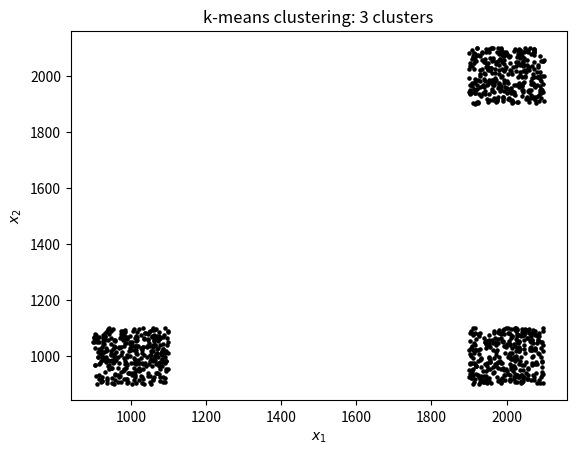

The script that saved this image: (Note: this script raises an exception after producing the figure.)
import matplotlib.pyplot as plt
import random
import math
import os


filePath = '/Users/Hanna/Documents/KEX/data_sets/'
figPath = '/Users/Hanna/Documents/KEX/plottar/data set plots/'

###########################################################################################################

def makeDataSet(k):


    # make k random centroids
    centroids = []
    ceilSqrtk = math.ceil(math.sqrt(k))

    for A in range(1,ceilSqrtk+1):

        for B in range (1,A+1):
            x = 1000*A
            y = 1000*B
            c = [x,y]
            centroids.append(c)
        
        for C in range (1,A):
            x = 1000*C
            y = 1000*A
            c = [x,y]
            centroids.append(c)
    
    centroids = centroids[0:k]

    
    
    # Annat sätt att få fram clusterpunkter som jag inte tror var lika bra som det övre
    # for xKoordinat in range(1,ceilSqrtk+1):
    #     for yKoordinat in range(1,ceilSqrtk+1):
    #             x = 1000*xKoordinat
    #             y = 1000*yKoordinat
    #             c = [x,y]
    #             centroids.append(c)

    # centroids = centroids[0:k]


    #     a = random.randint(1,1000)

    #     lowerBound = i * a + 100
    #     upperBound = i * a + 500

    #     x = random.randint(lowerBound, upperBound)
    #     y = random.randint(lowerBound, upperBound)
    #     c = [x,y]
    #     centroids.append(c)

    # centroids = [[1000,80], [-100,80], [-2000,-100], [100,-200]]



    maxMinLimit = 100
    dataList = []
    for c in centroids: # make points for every cluster

        # interval from where data point can be chosen
        minLimx = c[0] - maxMinLimit
        maxLimx = c[0] + maxMinLimit

        minLimy = c[1] - maxMinLimit
        maxLimy = c[1] + maxMinLimit


        for j in range(333):     # make 100 data points for every cluster

            x = random.randint(minLimx, maxLimx)
            y = random.randint(minLimy, maxLimy)

            dataPoint = [x, y]
            dataList.append(dataPoint)  # add data point to data set

    return dataList


##################################################################################################################

#
#
#
def saveDocument(fileName, dataList):

    with open(fileName, 'w') as f:
        
        for dataPoint in dataList:

            dataPoint = [str(x) for x in dataPoint]

            f.write(dataPoint[0] + '   ' + dataPoint[1] + '\n')
            
##################################################################################################################

# 
# 
#             
def plotData(data, k):

    
    fig = plt.figure()

    # plot data points
    n = len(data)  # nr of data points
    for j in range(n):

        x = data[j][0]                 # x-coordinate
        y = data[j][1]                 # y-coordinate

        plt.scatter(x, y, c = 'black', s = 5)
        
    plt.title('k-means clustering: ' + str(k) + ' clusters')
    plt.xlabel('$x_1$')
    plt.ylabel('$x_2$')
    #plt.show()
    figName = 'dataSet_' +  str(k) + 'clusters' + '.pdf'
    plt.savefig(os.path.join(figPath, figName))
    

##################################################################################################################


def main():

    global filePath

    
    k = 3      # nr of clusters
    
    data = makeDataSet(k)

    print('nr of data points: ' + str(len(data)))

    plotData(data, k)

    fileName = filePath + str(k) +'clusters.txt'

    saveDocument(fileName, data)



main()
